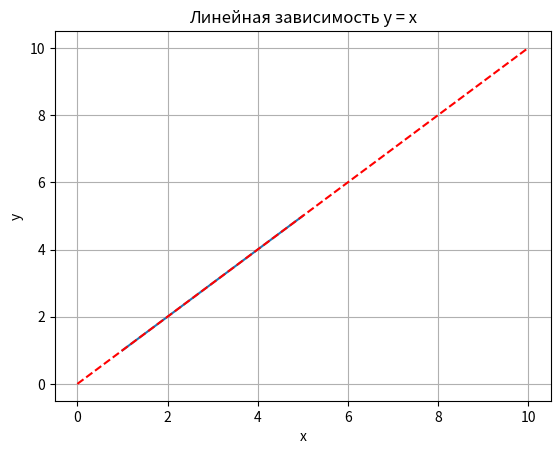

Reproduce this figure in Python.
# -*- coding: utf-8 -*-

import numpy as np
import matplotlib.pyplot as plt
plt.plot([1, 2, 3, 4, 5], [1, 2, 3, 4, 5])
plt.show()
# Независимая (x) и зависимая (y) переменные
x = np.linspace(0, 10, 50)
y = x
# Построение графика
plt.title("Линейная зависимость y = x") # заголовок
plt.xlabel("x")    # ось абсцисс
plt.ylabel("y")    # ось ординат
plt.grid()      # включение отображение сетки
plt.plot(x, y, "r--")    # построение графика